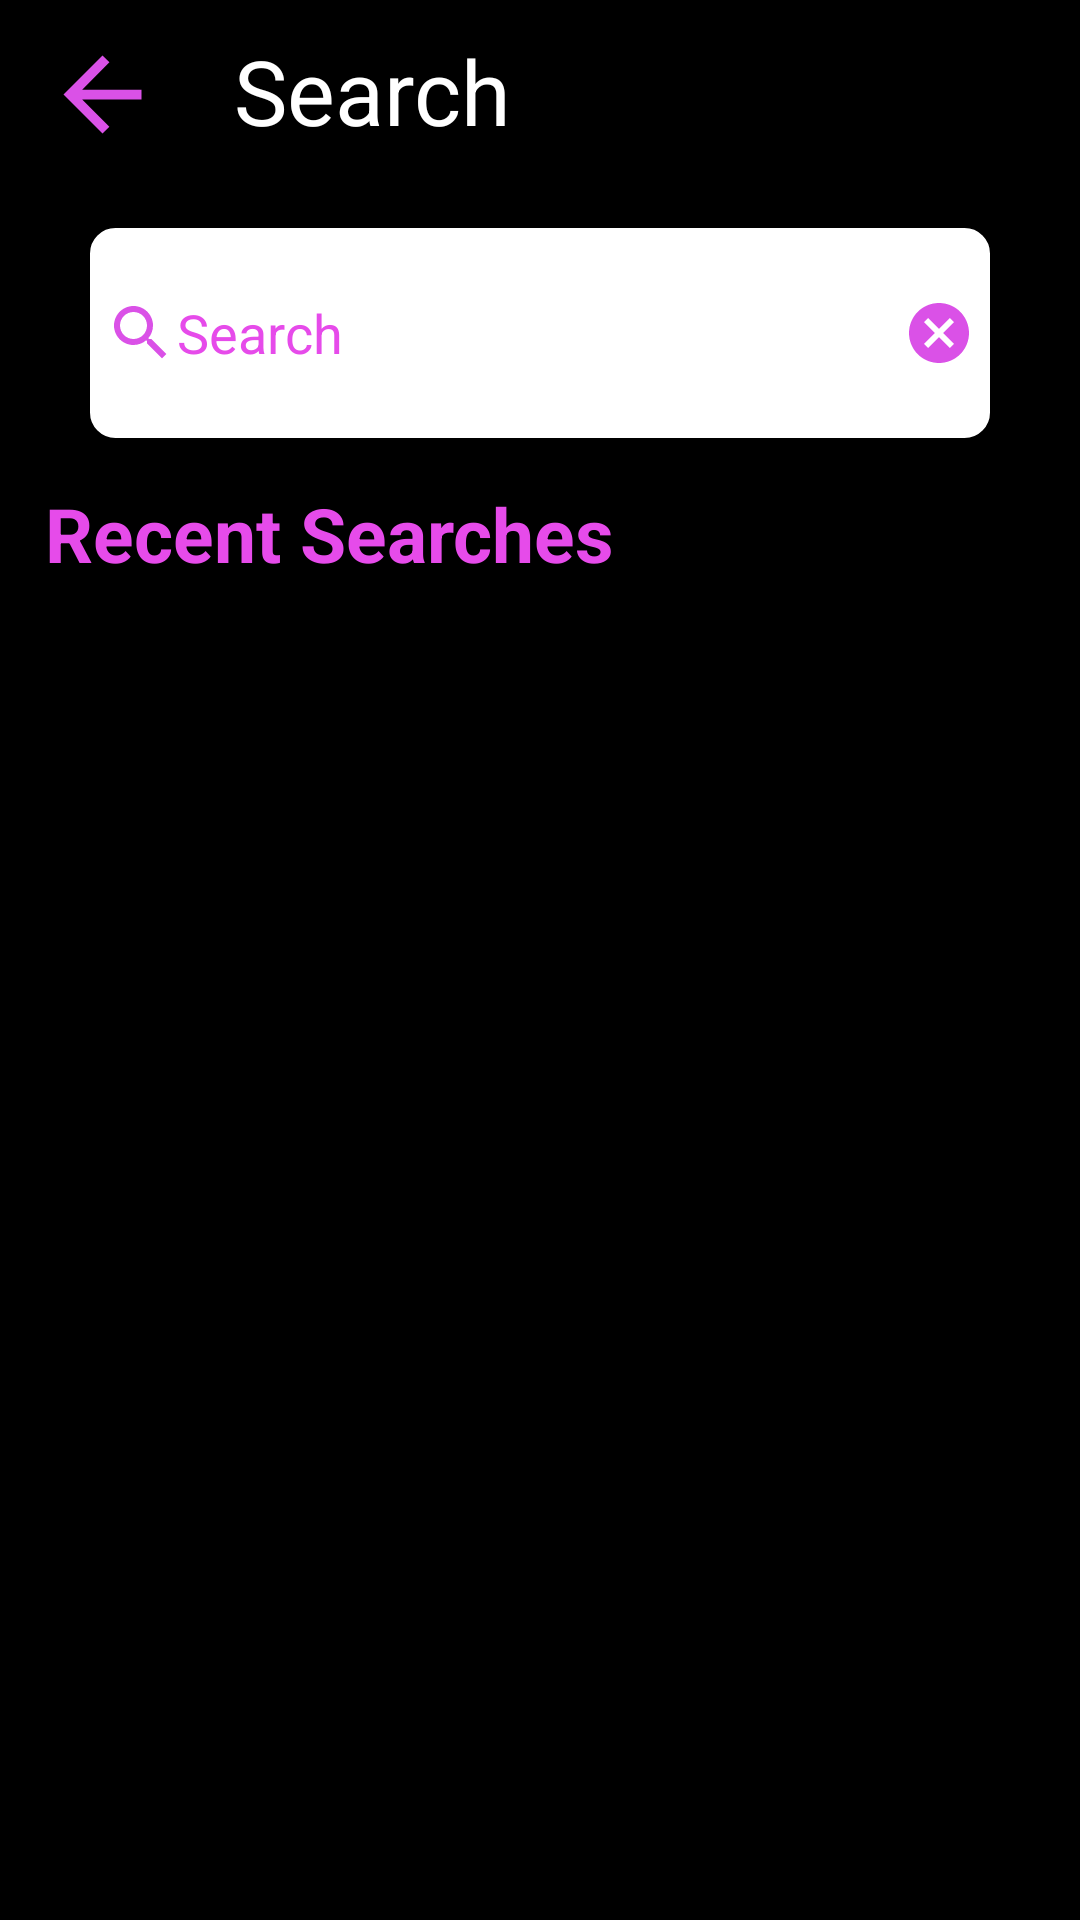

Here is an Android app screen rendered from its layout file. Give the layout XML and the strings, colors and styles it references.
<!-- AndroidManifest.xml: application theme Theme.Project -->
<!-- res/layout/activity_search.xml -->
<?xml version="1.0" encoding="utf-8"?>
<RelativeLayout xmlns:android="http://schemas.android.com/apk/res/android"
    xmlns:app="http://schemas.android.com/apk/res-auto"
    xmlns:tools="http://schemas.android.com/tools"
    android:layout_width="match_parent"
    android:layout_height="match_parent"
    android:background="@color/black"
    tools:context=".NavBActivity.SearchActivity">
    
    <LinearLayout
        android:layout_width="match_parent"
        android:orientation="vertical"
        android:layout_height="match_parent">
        
        <LinearLayout
            android:layout_width="match_parent"
            android:layout_height="?attr/actionBarSize"
            android:orientation="horizontal">

            <ImageView
                android:id="@+id/back"
                android:layout_width="44dp"
                android:layout_height="39dp"
                android:layout_margin="12dp"
                android:src="@drawable/back" />
            <TextView
                android:layout_width="wrap_content"
                android:layout_height="wrap_content"
                android:text="Search"
                android:textColor="@color/white"
                android:textSize="30dp"
                android:layout_margin="10dp"/>

        </LinearLayout>

        <EditText
            android:layout_marginTop="20dp"
            android:layout_marginHorizontal="30dp"
            android:layout_width="match_parent"
            android:layout_height="70dp"
            android:padding="5dp"
            android:hint="Search"
            android:textColorHint="#E64BEA"
            android:drawableLeft="@drawable/search"
            android:drawableRight="@drawable/cancel"
            android:background="@drawable/roundedrectangle" />

        <TextView
            android:layout_width="wrap_content"
            android:layout_height="wrap_content"
            android:text="Recent Searches"
            android:textSize="25dp"
            android:layout_margin="15dp"
            android:textColor="#E64BEA"
            android:textStyle="bold"/>
        
    </LinearLayout>




</RelativeLayout>
<!-- resources referenced by this layout -->
<resources>
  <!-- drawable back (drawable) -->
  <vector android:autoMirrored="true" android:height="24dp"
      android:tint="#DA51E7" android:viewportHeight="24"
      android:viewportWidth="24" android:width="24dp" xmlns:android="http://schemas.android.com/apk/res/android">
      <path android:fillColor="@android:color/white" android:pathData="M20,11H7.83l5.59,-5.59L12,4l-8,8 8,8 1.41,-1.41L7.83,13H20v-2z"/>
  </vector>
  <!-- drawable cancel (drawable) -->
  <vector android:height="24dp" android:tint="#DA51E7"
      android:viewportHeight="24" android:viewportWidth="24"
      android:width="24dp" xmlns:android="http://schemas.android.com/apk/res/android">
      <path android:fillColor="@android:color/white" android:pathData="M12,2C6.47,2 2,6.47 2,12s4.47,10 10,10 10,-4.47 10,-10S17.53,2 12,2zM17,15.59L15.59,17 12,13.41 8.41,17 7,15.59 10.59,12 7,8.41 8.41,7 12,10.59 15.59,7 17,8.41 13.41,12 17,15.59z"/>
  </vector>
  <!-- drawable roundedrectangle (drawable-v24) -->
  <?xml version="1.0" encoding="utf-8"?>
  <shape xmlns:android="http://schemas.android.com/apk/res/android"
      android:shape="rectangle" android:padding="20dp">
  
      <solid android:color="@color/white" />
      <corners
          android:bottomRightRadius="8dp"
          android:bottomLeftRadius="8dp"
          android:topLeftRadius="8dp"
          android:topRightRadius="8dp" />
      <stroke android:width="1dip" android:color="#ffffff" />
  </shape>
  <!-- drawable search (drawable) -->
  <vector android:height="24dp" android:tint="#DA51E7"
      android:viewportHeight="24" android:viewportWidth="24"
      android:width="24dp" xmlns:android="http://schemas.android.com/apk/res/android">
      <path android:fillColor="@android:color/white" android:pathData="M15.5,14h-0.79l-0.28,-0.27C15.41,12.59 16,11.11 16,9.5 16,5.91 13.09,3 9.5,3S3,5.91 3,9.5 5.91,16 9.5,16c1.61,0 3.09,-0.59 4.23,-1.57l0.27,0.28v0.79l5,4.99L20.49,19l-4.99,-5zM9.5,14C7.01,14 5,11.99 5,9.5S7.01,5 9.5,5 14,7.01 14,9.5 11.99,14 9.5,14z"/>
  </vector>
  <style name="Theme.Project" parent="Theme.MaterialComponents.DayNight.NoActionBar">
          
          <item name="colorPrimary">@color/purple_500</item>
          <item name="colorPrimaryVariant">@color/purple_700</item>
          <item name="colorOnPrimary">@color/white</item>
          
          <item name="colorSecondary">@color/teal_200</item>
          <item name="colorSecondaryVariant">@color/teal_700</item>
          <item name="colorOnSecondary">@color/black</item>
          
          <item name="android:statusBarColor">?attr/colorPrimaryVariant</item>
          
      </style>
  <!-- not gathered from this repository: default colours our renderer supplied (Android Studio template values) -->
  <color name="purple_500">#FF6200EE</color>
  <color name="purple_700">#FF3700B3</color>
  <color name="teal_200">#FF03DAC5</color>
  <color name="teal_700">#FF018786</color>
  <color name="black">#FF000000</color>
  <color name="white">#FFFFFFFF</color>
</resources>
